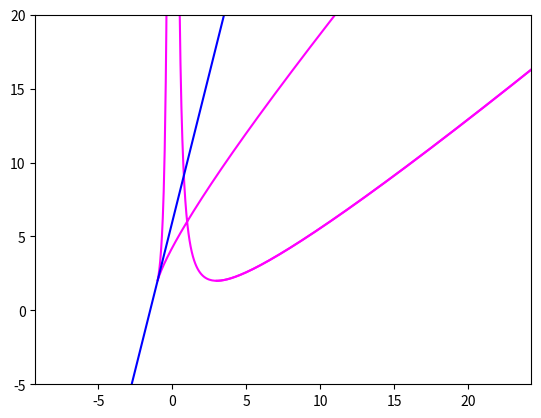

Reproduce this figure in Python.
import numpy as np	
from random import randint
import matplotlib.pyplot as plt
import scipy.special as spc



def x(t):
	return t**2-2*t

def y(t):
	return 1./(t**2)+t**2


#definimos la tangente
def g(x):
	return 4.*x+6


t=np.linspace(-5,20,1000)
t1=np.linspace(-10,-1,1000)

fig=plt.figure()

plt.plot(x(t), y(t), color = 'magenta')
plt.plot(x(t1), y(t1), color = 'magenta')

plt.plot([-5,20],[g(-5),g(20)],color='blue')


plt.axis('equal')
plt.axis([-5,20,-5,20])

#plt.xlim(-5,20)
#plt.ylim(-5,20)

plt.show()

